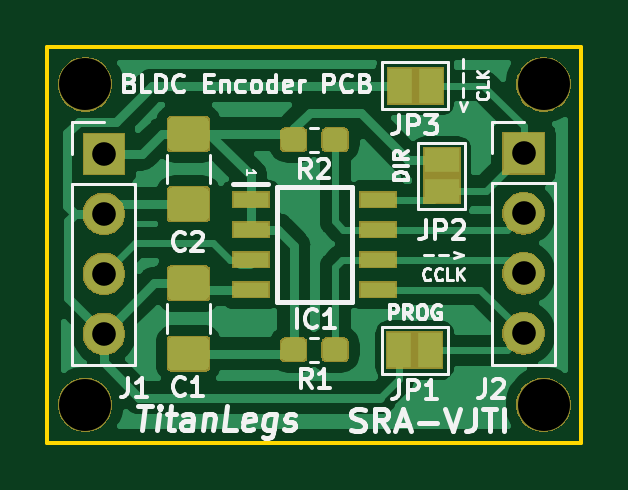
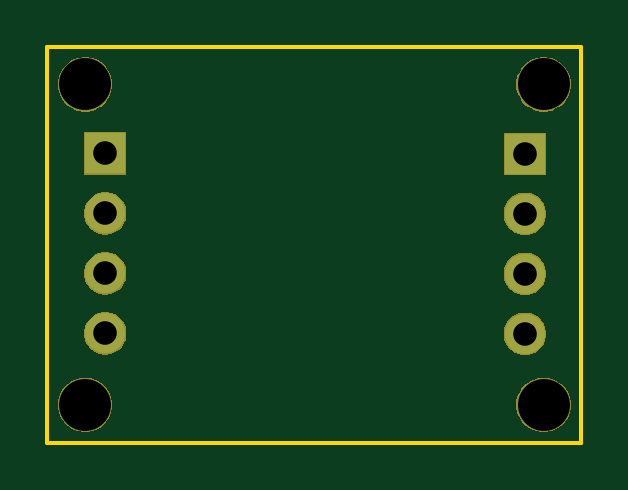
Circuit board: 10 layer files. Board 22.6 x 16.8 mm.
- bottom_copper: AS5600-Encoder-PCB-B_Cu.gbr (960 bytes)
- bottom_mask: AS5600-Encoder-PCB-B_Mask.gbr (10609 bytes)
- paste: AS5600-Encoder-PCB-B_Paste.gbr (520 bytes)
- bottom_silk: AS5600-Encoder-PCB-B_SilkS.gbr (521 bytes)
- outline: AS5600-Encoder-PCB-Edge_Cuts.gbr (719 bytes)
- top_copper: AS5600-Encoder-PCB-F_Cu.gbr (47568 bytes)
- top_mask: AS5600-Encoder-PCB-F_Mask.gbr (20020 bytes)
- paste: AS5600-Encoder-PCB-F_Paste.gbr (15257 bytes)
- top_silk: AS5600-Encoder-PCB-F_SilkS.gbr (22383 bytes)
- drill: AS5600-Encoder-PCB.drl (479 bytes)

=== bottom_copper: AS5600-Encoder-PCB-B_Cu.gbr ===
G04 #@! TF.GenerationSoftware,KiCad,Pcbnew,5.1.5+dfsg1-2build2*
G04 #@! TF.CreationDate,2021-08-26T01:23:47+05:30*
G04 #@! TF.ProjectId,AS5600-Encoder-PCB,41533536-3030-42d4-956e-636f6465722d,rev?*
G04 #@! TF.SameCoordinates,Original*
G04 #@! TF.FileFunction,Copper,L2,Bot*
G04 #@! TF.FilePolarity,Positive*
%FSLAX46Y46*%
G04 Gerber Fmt 4.6, Leading zero omitted, Abs format (unit mm)*
G04 Created by KiCad (PCBNEW 5.1.5+dfsg1-2build2) date 2021-08-26 01:23:47*
%MOMM*%
%LPD*%
G04 APERTURE LIST*
%ADD10O,1.700000X1.700000*%
%ADD11R,1.700000X1.700000*%
%ADD12C,0.400000*%
%ADD13C,0.300000*%
G04 APERTURE END LIST*
D10*
X192890000Y-158970000D03*
X192890000Y-156430000D03*
X192890000Y-153890000D03*
D11*
X192890000Y-151350000D03*
D10*
X210660000Y-158950000D03*
X210660000Y-156410000D03*
X210660000Y-153870000D03*
D11*
X210660000Y-151330000D03*
D12*
X192910000Y-151370000D02*
X192890000Y-151350000D01*
D13*
X210310000Y-158600000D02*
X210660000Y-158950000D01*
M02*

=== bottom_mask: AS5600-Encoder-PCB-B_Mask.gbr (10609 bytes, source omitted) ===
=== paste: AS5600-Encoder-PCB-B_Paste.gbr ===
G04 #@! TF.GenerationSoftware,KiCad,Pcbnew,5.1.5+dfsg1-2build2*
G04 #@! TF.CreationDate,2021-08-26T01:23:47+05:30*
G04 #@! TF.ProjectId,AS5600-Encoder-PCB,41533536-3030-42d4-956e-636f6465722d,rev?*
G04 #@! TF.SameCoordinates,Original*
G04 #@! TF.FileFunction,Paste,Bot*
G04 #@! TF.FilePolarity,Positive*
%FSLAX46Y46*%
G04 Gerber Fmt 4.6, Leading zero omitted, Abs format (unit mm)*
G04 Created by KiCad (PCBNEW 5.1.5+dfsg1-2build2) date 2021-08-26 01:23:47*
%MOMM*%
%LPD*%
G04 APERTURE LIST*
G04 APERTURE END LIST*
M02*

=== bottom_silk: AS5600-Encoder-PCB-B_SilkS.gbr ===
G04 #@! TF.GenerationSoftware,KiCad,Pcbnew,5.1.5+dfsg1-2build2*
G04 #@! TF.CreationDate,2021-08-26T01:23:47+05:30*
G04 #@! TF.ProjectId,AS5600-Encoder-PCB,41533536-3030-42d4-956e-636f6465722d,rev?*
G04 #@! TF.SameCoordinates,Original*
G04 #@! TF.FileFunction,Legend,Bot*
G04 #@! TF.FilePolarity,Positive*
%FSLAX46Y46*%
G04 Gerber Fmt 4.6, Leading zero omitted, Abs format (unit mm)*
G04 Created by KiCad (PCBNEW 5.1.5+dfsg1-2build2) date 2021-08-26 01:23:47*
%MOMM*%
%LPD*%
G04 APERTURE LIST*
G04 APERTURE END LIST*
M02*

=== outline: AS5600-Encoder-PCB-Edge_Cuts.gbr ===
G04 #@! TF.GenerationSoftware,KiCad,Pcbnew,5.1.5+dfsg1-2build2*
G04 #@! TF.CreationDate,2021-08-26T01:23:47+05:30*
G04 #@! TF.ProjectId,AS5600-Encoder-PCB,41533536-3030-42d4-956e-636f6465722d,rev?*
G04 #@! TF.SameCoordinates,Original*
G04 #@! TF.FileFunction,Profile,NP*
%FSLAX46Y46*%
G04 Gerber Fmt 4.6, Leading zero omitted, Abs format (unit mm)*
G04 Created by KiCad (PCBNEW 5.1.5+dfsg1-2build2) date 2021-08-26 01:23:47*
%MOMM*%
%LPD*%
G04 APERTURE LIST*
%ADD10C,0.150000*%
G04 APERTURE END LIST*
D10*
X190500000Y-163576000D02*
X190500000Y-146812000D01*
X213106000Y-163576000D02*
X190500000Y-163576000D01*
X213106000Y-146812000D02*
X213106000Y-163576000D01*
X190500000Y-146812000D02*
X213106000Y-146812000D01*
M02*

=== top_copper: AS5600-Encoder-PCB-F_Cu.gbr (47568 bytes, source omitted) ===
=== top_mask: AS5600-Encoder-PCB-F_Mask.gbr (20020 bytes, source omitted) ===
=== paste: AS5600-Encoder-PCB-F_Paste.gbr (15257 bytes, source omitted) ===
=== top_silk: AS5600-Encoder-PCB-F_SilkS.gbr (22383 bytes, source omitted) ===
=== drill: AS5600-Encoder-PCB.drl ===
M48
; DRILL file {KiCad 5.1.5+dfsg1-2build2} date Thu Aug 26 01:23:51 2021
; FORMAT={-:-/ absolute / metric / decimal}
; #@! TF.CreationDate,2021-08-26T01:23:51+05:30
; #@! TF.GenerationSoftware,Kicad,Pcbnew,5.1.5+dfsg1-2build2
FMAT,2
METRIC
T1C1.000
T2C2.200
%
G90
G05
T1
X210.66Y-151.33
X210.66Y-153.87
X210.66Y-156.41
X210.66Y-158.95
X192.89Y-151.35
X192.89Y-153.89
X192.89Y-156.43
X192.89Y-158.97
T2
X192.1Y-161.976
X211.506Y-148.412
X211.506Y-161.976
X192.1Y-148.412
T0
M30

